Photos from the image-classification dataset "DatasetEnfermedadesOregano" in the GitHub repository GabrielFMH/DatasetEnfermedadesOregano. Its 7 classes are: alternaria, mosaic, OIDIO, mosca blanca, healthy oregano, roya, trips.

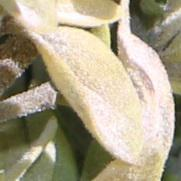
Label: OIDIO

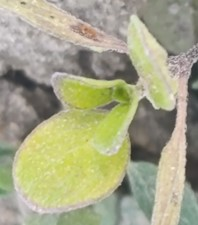
Label: alternaria

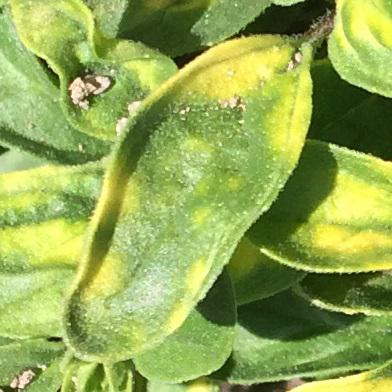
Label: mosaic

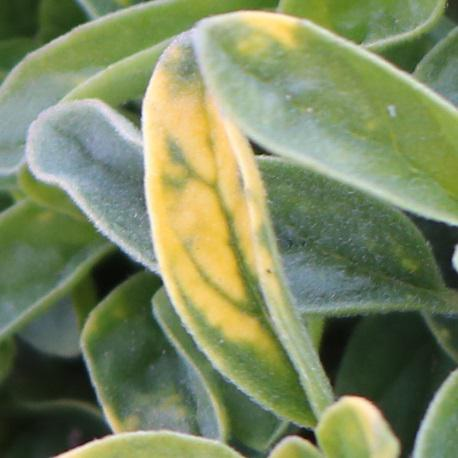
Label: mosaic

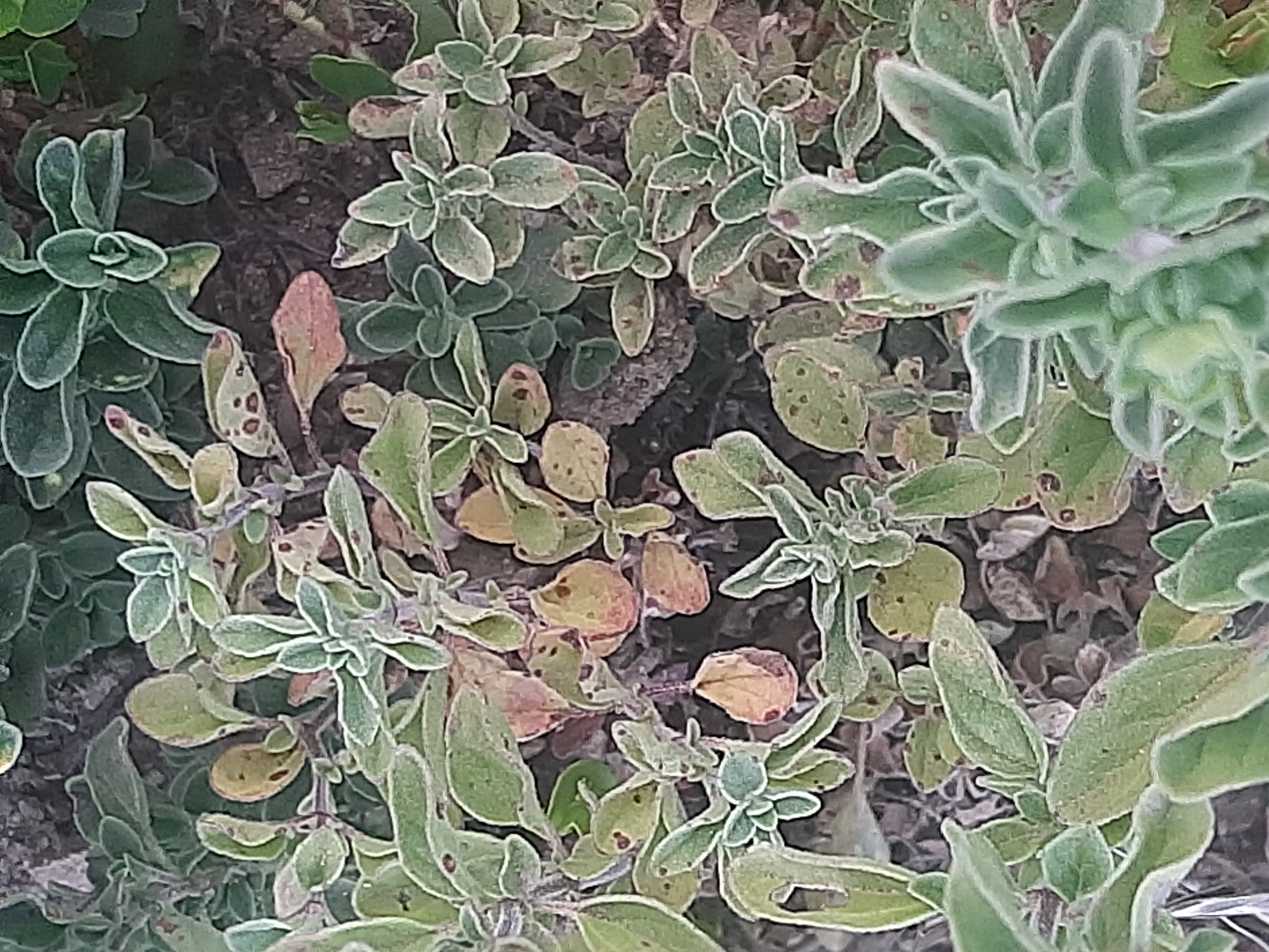
Label: roya

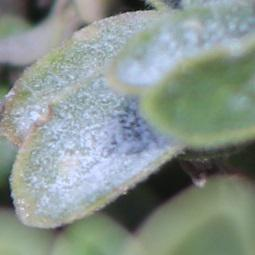
Label: OIDIO
